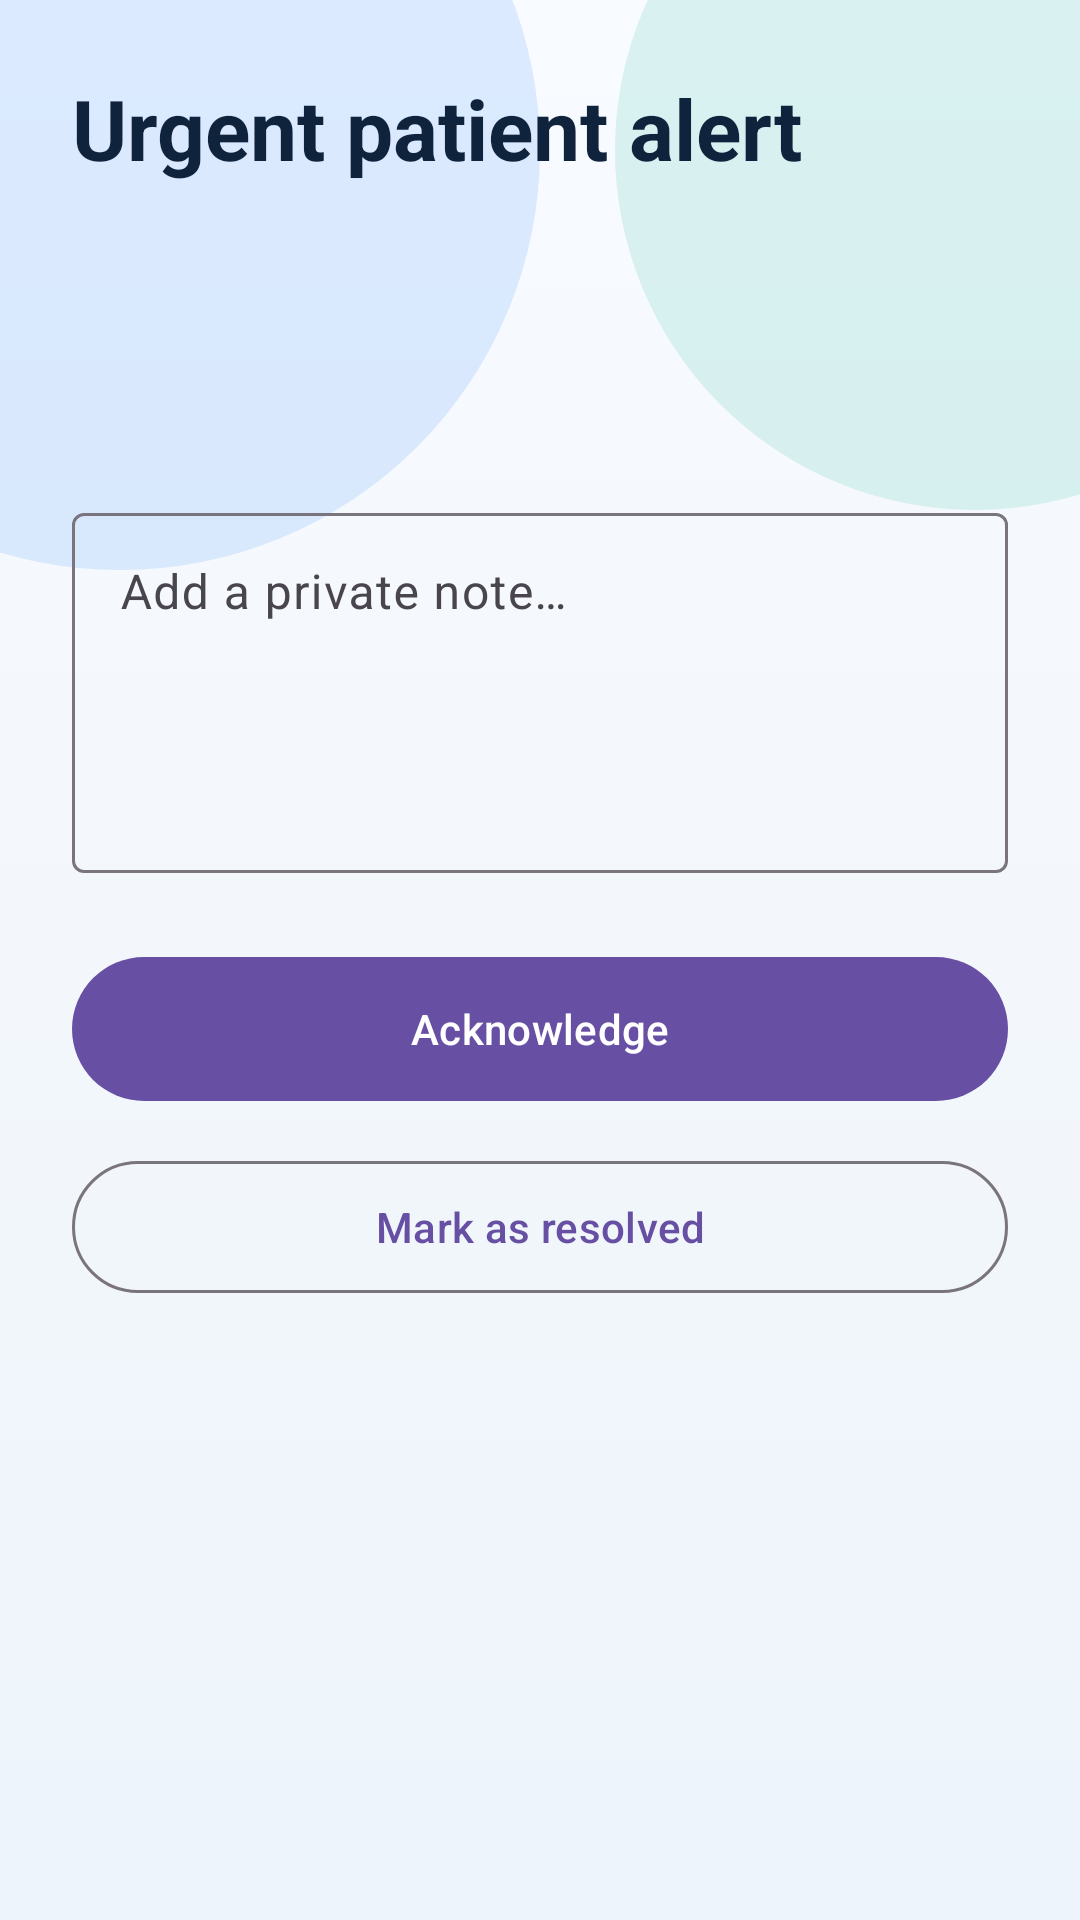

This screen was rendered from an Android layout file. Write that file and the resources it references.
<!-- AndroidManifest.xml: application theme Theme.ICnew -->
<!-- res/layout/activity_alert_detail.xml -->
<?xml version="1.0" encoding="utf-8"?>
<ScrollView xmlns:android="http://schemas.android.com/apk/res/android" android:layout_width="match_parent" android:layout_height="match_parent" android:background="@drawable/health_page_background">
    <LinearLayout android:layout_width="match_parent" android:layout_height="wrap_content" android:orientation="vertical" android:padding="24dp">
        <TextView android:layout_width="wrap_content" android:layout_height="wrap_content" android:text="Urgent patient alert" android:textColor="@color/app_on_surface" android:textSize="28sp" android:textStyle="bold" />
        <TextView android:id="@+id/alert_patient" android:layout_width="match_parent" android:layout_height="wrap_content" android:layout_marginTop="16dp" android:textColor="@color/brand_primary" android:textSize="17sp" android:textStyle="bold" />
        <TextView android:id="@+id/alert_message" android:layout_width="match_parent" android:layout_height="wrap_content" android:layout_marginTop="16dp" android:textColor="@color/app_on_surface" android:textSize="16sp" />
        <ImageView android:id="@+id/alert_image" android:layout_width="match_parent" android:layout_height="240dp" android:layout_marginTop="20dp" android:contentDescription="Patient analysis image" android:scaleType="centerCrop" android:visibility="gone" />
        <com.google.android.material.textfield.TextInputLayout style="@style/Widget.Material3.TextInputLayout.OutlinedBox" android:layout_width="match_parent" android:layout_height="wrap_content" android:layout_marginTop="28dp" android:hint="Add a private note…">
            <com.google.android.material.textfield.TextInputEditText android:id="@+id/doctor_note" android:layout_width="match_parent" android:layout_height="120dp" android:gravity="top" android:inputType="textMultiLine" />
        </com.google.android.material.textfield.TextInputLayout>
        <com.google.android.material.button.MaterialButton android:id="@+id/acknowledge_alert" android:layout_width="match_parent" android:layout_height="56dp" android:layout_marginTop="24dp" android:text="Acknowledge" android:textAllCaps="false" />
        <com.google.android.material.button.MaterialButton android:id="@+id/resolve_alert" style="@style/Widget.Material3.Button.OutlinedButton" android:layout_width="match_parent" android:layout_height="52dp" android:layout_marginTop="12dp" android:text="Mark as resolved" android:textAllCaps="false" />
    </LinearLayout>
</ScrollView>
<!-- resources referenced by this layout -->
<resources>
  <color name="app_on_surface">#10233D</color>
  <color name="brand_primary">#0F6FFF</color>
  <!-- drawable health_page_background (drawable) -->
  <?xml version="1.0" encoding="utf-8"?>
  <layer-list xmlns:android="http://schemas.android.com/apk/res/android">
      <item>
          <shape>
              <gradient android:angle="270" android:startColor="#F8FBFF" android:centerColor="#F3F7FB" android:endColor="#EDF4FB" />
          </shape>
      </item>
      <item android:gravity="top|left" android:width="280dp" android:height="280dp" android:left="-100dp" android:top="-90dp">
          <shape android:shape="oval"><solid android:color="#1F0F6FFF" /></shape>
      </item>
      <item android:gravity="top|right" android:width="240dp" android:height="240dp" android:right="-85dp" android:top="-70dp">
          <shape android:shape="oval"><solid android:color="#2000A991" /></shape>
      </item>
  </layer-list>
  <style name="Theme.ICnew" parent="Base.Theme.ICnew" />
  <style name="Base.Theme.ICnew" parent="Theme.Material3.DayNight.NoActionBar">
          
          
      </style>
</resources>
